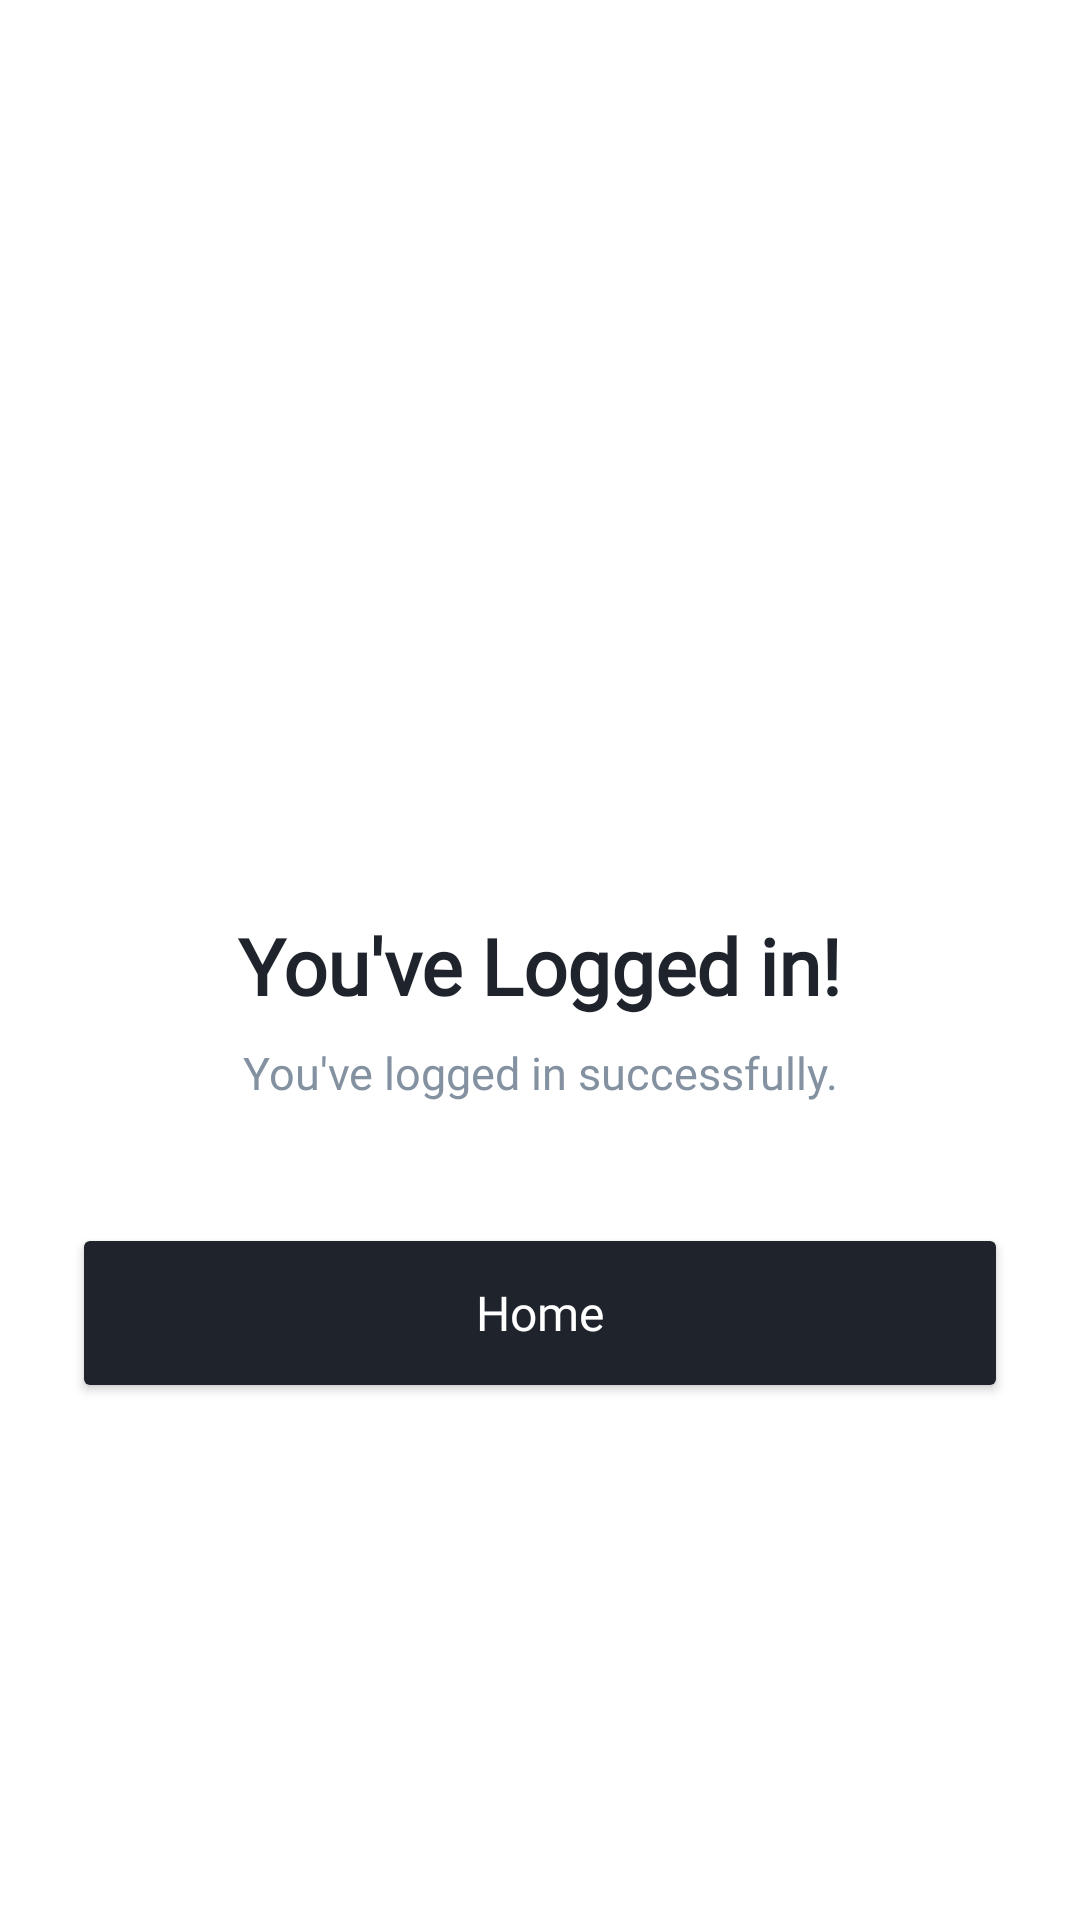

Here is an Android app screen rendered from its layout file. Give the layout XML and the strings, colors and styles it references.
<!-- AndroidManifest.xml: application theme Theme.Farrelparty -->
<!-- res/layout/activity_welcome.xml -->
<?xml version="1.0" encoding="utf-8"?>
<androidx.constraintlayout.widget.ConstraintLayout xmlns:android="http://schemas.android.com/apk/res/android"
    xmlns:app="http://schemas.android.com/apk/res-auto"
    xmlns:tools="http://schemas.android.com/tools"
    android:id="@+id/main"
    android:layout_width="match_parent"
    android:layout_height="match_parent"
    android:background="#FFFFFF"
    tools:context=".Home.Pertemuan3.WelcomeActivity">

    <ImageView
        android:id="@+id/ivSuccessIcon"
        android:layout_width="100dp"
        android:layout_height="100dp"
        android:src="@drawable/ic_success"
        app:layout_constraintBottom_toTopOf="@+id/tvSuccessTitle"
        app:layout_constraintEnd_toEndOf="parent"
        app:layout_constraintStart_toStartOf="parent"
        app:layout_constraintTop_toTopOf="parent"
        app:layout_constraintVertical_chainStyle="packed" />

    <TextView
        android:id="@+id/tvSuccessTitle"
        android:layout_width="wrap_content"
        android:layout_height="wrap_content"
        android:layout_marginTop="32dp"
        android:fontFamily="@font/urbanist"
        android:text="You've Logged in!"
        android:textColor="#1E232C"
        android:textSize="26sp"
        android:textStyle="bold"
        app:layout_constraintBottom_toTopOf="@+id/tvSuccessSubtitle"
        app:layout_constraintEnd_toEndOf="parent"
        app:layout_constraintStart_toStartOf="parent"
        app:layout_constraintTop_toBottomOf="@+id/ivSuccessIcon" />

    <TextView
        android:id="@+id/tvSuccessSubtitle"
        android:layout_width="wrap_content"
        android:layout_height="wrap_content"
        android:layout_marginTop="8dp"
        android:fontFamily="@font/urbanist"
        android:text="You've logged in successfully."
        android:textColor="#8391A1"
        android:textSize="15sp"
        app:layout_constraintBottom_toTopOf="@+id/btnHome"
        app:layout_constraintEnd_toEndOf="parent"
        app:layout_constraintStart_toStartOf="parent"
        app:layout_constraintTop_toBottomOf="@+id/tvSuccessTitle" />

    <Button
        android:id="@+id/btnHome"
        android:layout_width="0dp"
        android:layout_height="60dp"
        android:layout_marginStart="24dp"
        android:layout_marginTop="40dp"
        android:layout_marginEnd="24dp"
        android:backgroundTint="#1E232C"
        android:fontFamily="@font/urbanist"
        android:text="Home"
        android:textAllCaps="false"
        android:textColor="#FFFFFF"
        android:textSize="16sp"
        app:cornerRadius="8dp"
        app:layout_constraintBottom_toBottomOf="parent"
        app:layout_constraintEnd_toEndOf="parent"
        app:layout_constraintStart_toStartOf="parent"
        app:layout_constraintTop_toBottomOf="@+id/tvSuccessSubtitle" />

</androidx.constraintlayout.widget.ConstraintLayout>
<!-- resources referenced by this layout -->
<resources>
  <style name="Theme.Farrelparty" parent="Base.Theme.Farrelparty" />
  <style name="Base.Theme.Farrelparty" parent="Theme.Material3.DayNight.NoActionBar">
          
          
      </style>
</resources>
